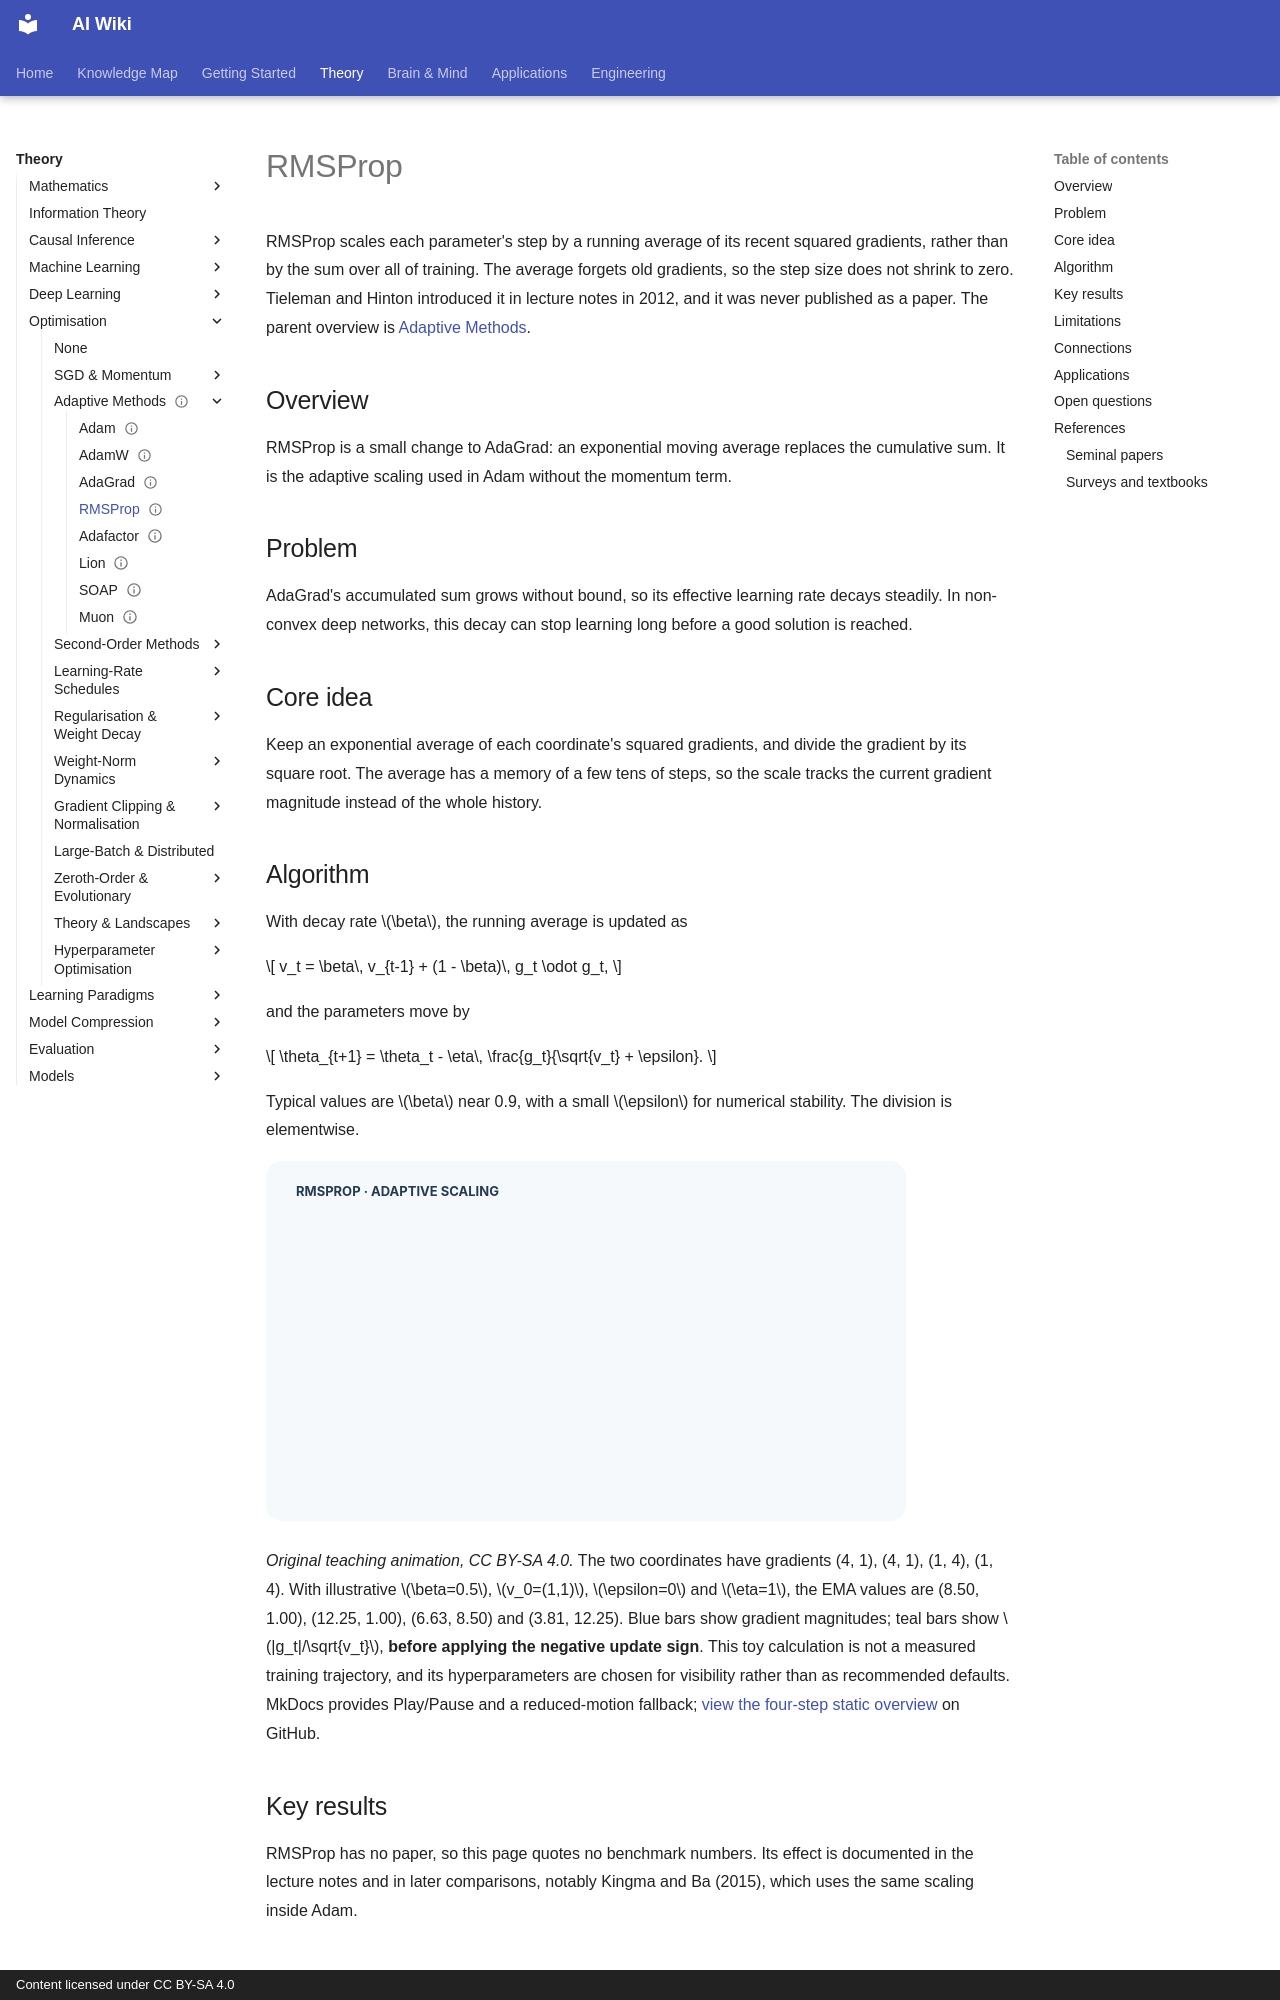

repository: zi-yue-1129/ai-wiki · page: theory/optimization/adaptive/rmsprop/index.html · generator: mkdocs · copyright: Content licensed under CC BY-SA 4.0

---
status: draft
last_reviewed: 2026-10-28
related:
  - theory/math
tags:
  - optimization
  - adaptive methods
aliases:
  - RMSProp
  - Root mean square propagation
  - 均方根傳播
---

# RMSProp

RMSProp scales each parameter's step by a running average of its recent squared gradients, rather than by the sum over all of training. The average forgets old gradients, so the step size does not shrink to zero. Tieleman and Hinton introduced it in lecture notes in 2012, and it was never published as a paper. The parent overview is [Adaptive Methods](index.md).

## Overview

RMSProp is a small change to AdaGrad: an exponential moving average replaces the cumulative sum. It is the adaptive scaling used in Adam without the momentum term.

## Problem

AdaGrad's accumulated sum grows without bound, so its effective learning rate decays steadily. In non-convex deep networks, this decay can stop learning long before a good solution is reached.

## Core idea

Keep an exponential average of each coordinate's squared gradients, and divide the gradient by its square root. The average has a memory of a few tens of steps, so the scale tracks the current gradient magnitude instead of the whole history.

## Algorithm

With decay rate \(\beta\), the running average is updated as

\[
v_t = \beta\, v_{t-1} + (1 - \beta)\, g_t \odot g_t,
\]

and the parameters move by

\[
\theta_{t+1} = \theta_t - \eta\, \frac{g_t}{\sqrt{v_t} + \epsilon}.
\]

Typical values are \(\beta\) near 0.9, with a small \(\epsilon\) for numerical stability. The division is elementwise.

![Four-stage RMSProp animation comparing coordinate-wise gradient magnitudes, squared-gradient exponential averages and scaled steps.](../../../assets/concept-animations/rmsprop-adaptive-memory-motion.svg)

*Original teaching animation, CC BY-SA 4.0.* The two coordinates have gradients (4, 1), (4, 1), (1, 4), (1, 4). With illustrative $\beta=0.5$, $v_0=(1,1)$, $\epsilon=0$ and $\eta=1$, the EMA values are (8.50, 1.00), (12.25, 1.00), (6.63, 8.50) and (3.81, 12.25). Blue bars show gradient magnitudes; teal bars show $|g_t|/\sqrt{v_t}$, **before applying the negative update sign**. This toy calculation is not a measured training trajectory, and its hyperparameters are chosen for visibility rather than as recommended defaults. MkDocs provides Play/Pause and a reduced-motion fallback; [view the four-step static overview](../../../assets/concept-animations/rmsprop-adaptive-memory-still.svg) on GitHub.

## Key results

RMSProp has no paper, so this page quotes no benchmark numbers. Its effect is documented in the lecture notes and in later comparisons, notably Kingma and Ba (2015), which uses the same scaling inside Adam.
